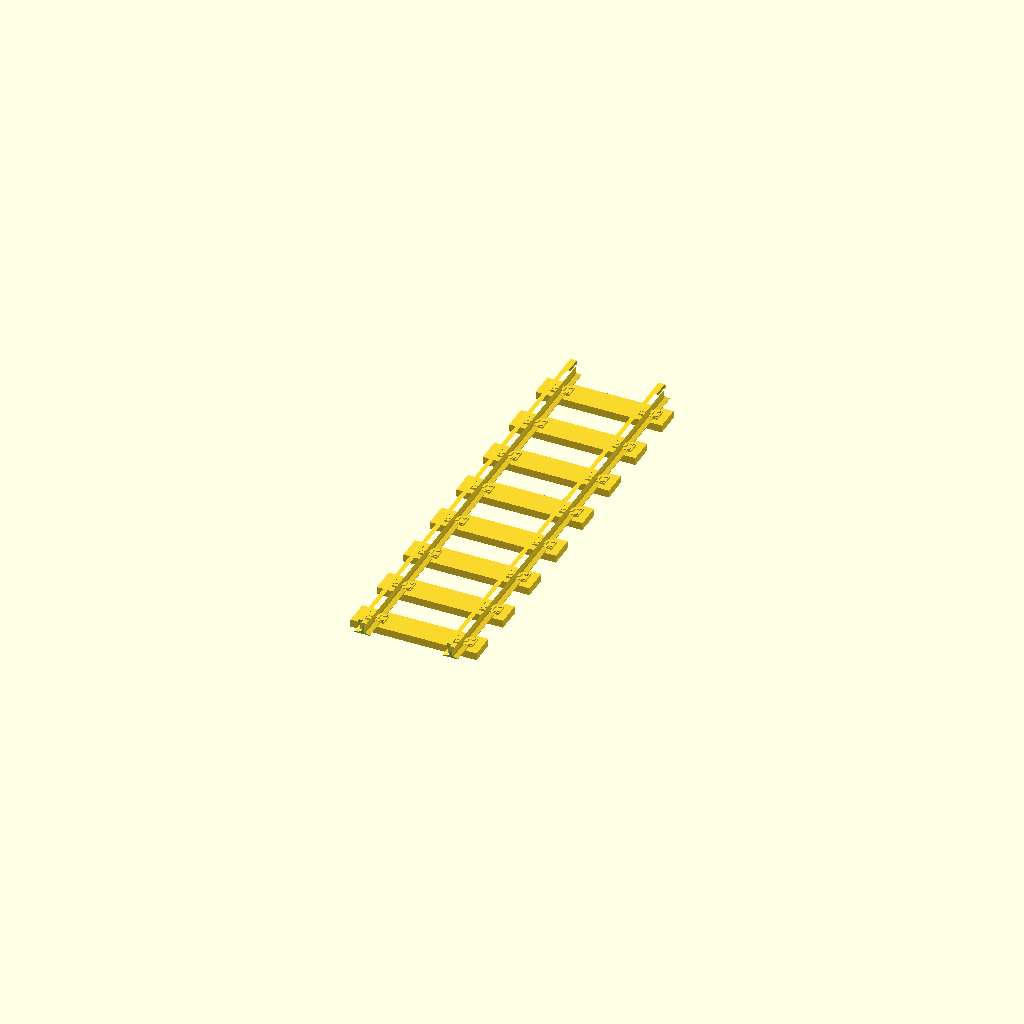
Cell 1: the model at its default parameters.
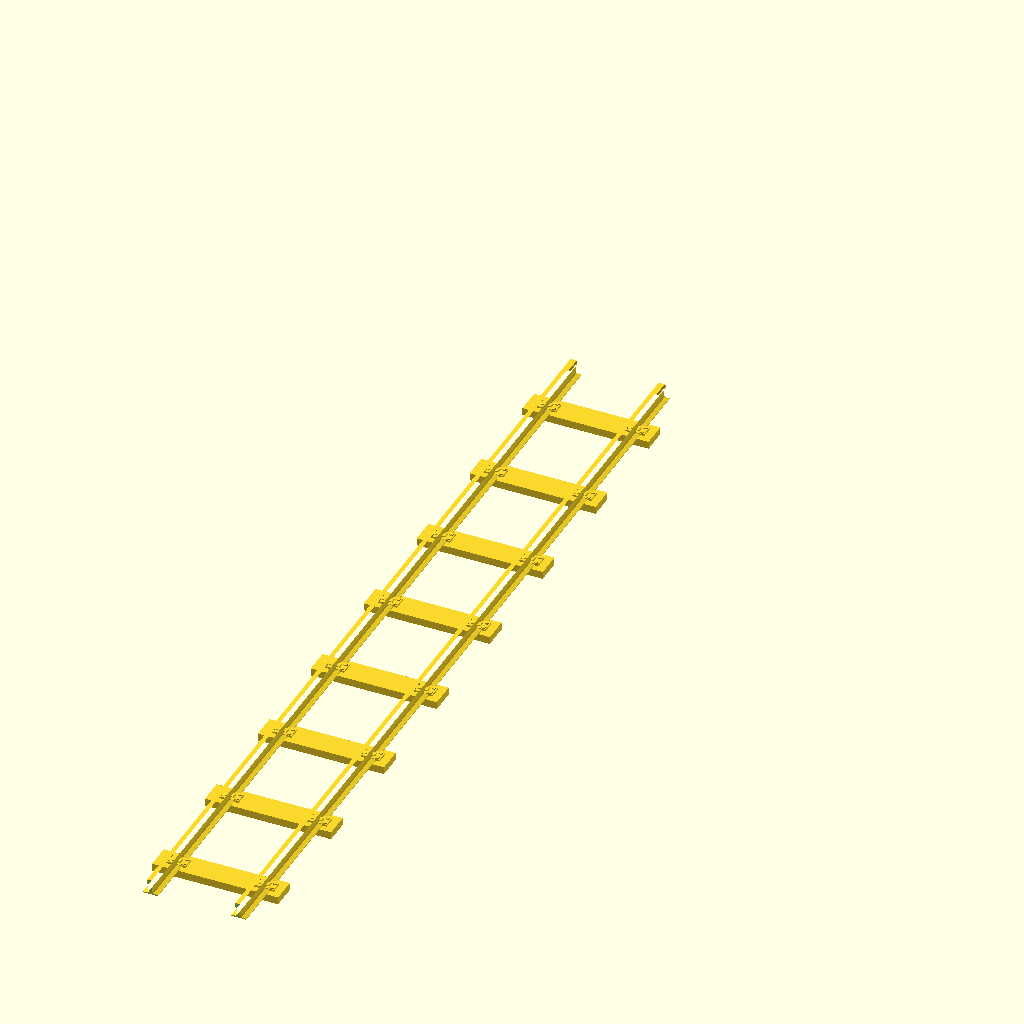
Cell 2 — TrakLength set to 360, the other parameters unchanged.
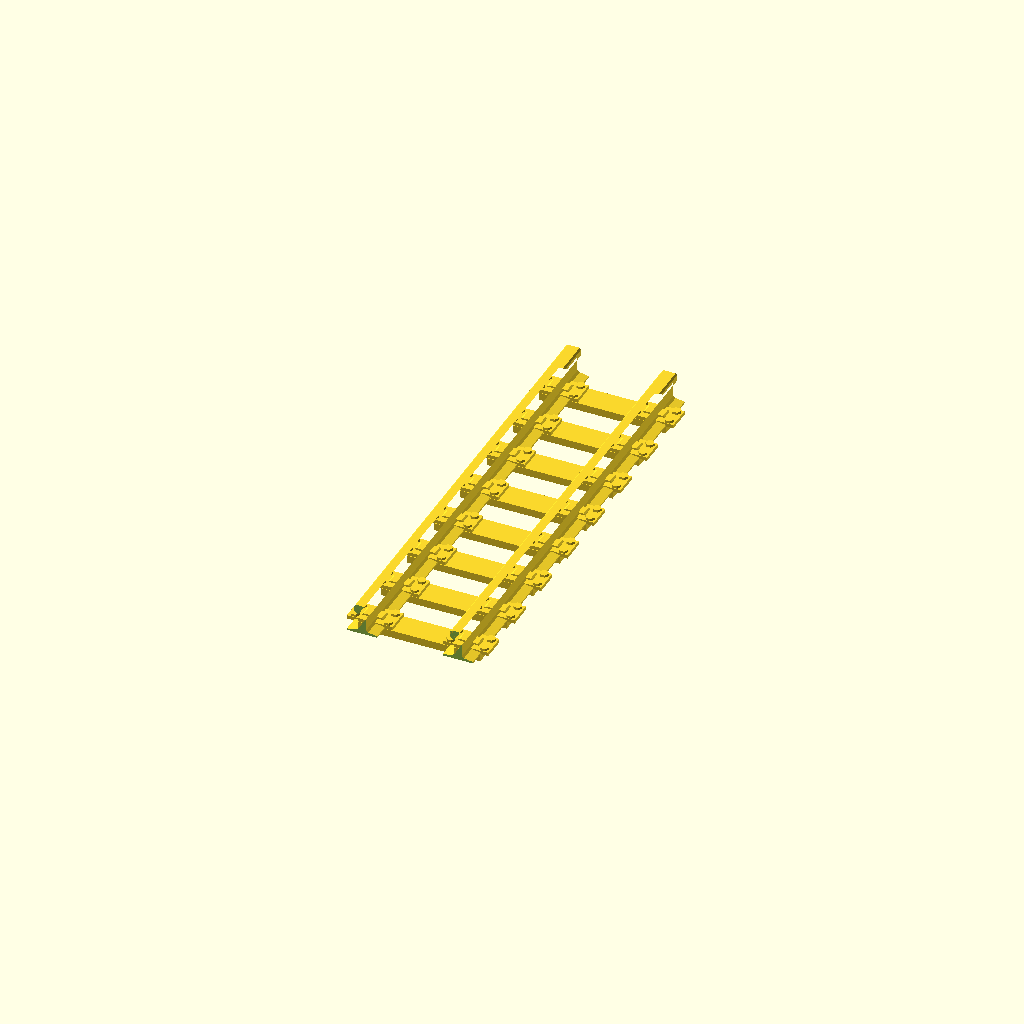
Cell 3 — RailHt set to 12, the other parameters unchanged.
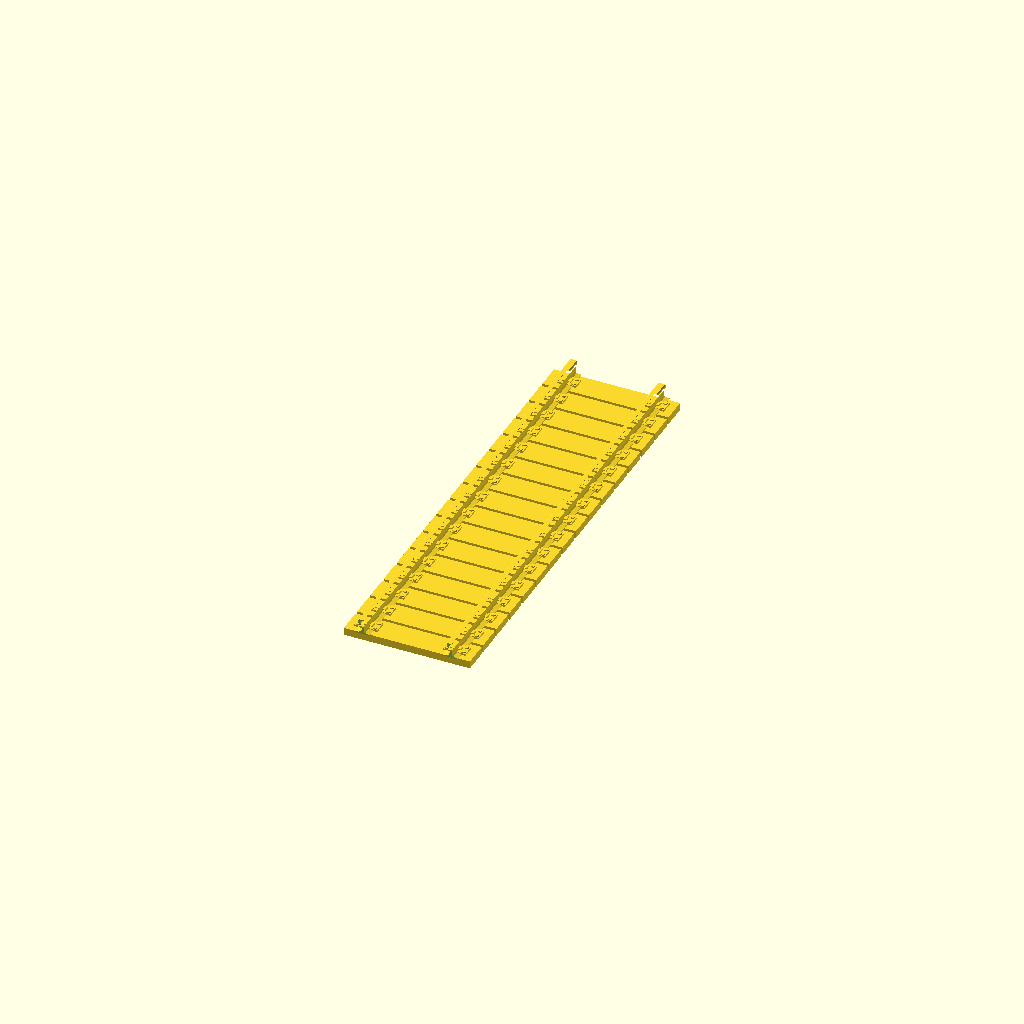
Cell 4 — NoSlprs set to 16, the other parameters unchanged.
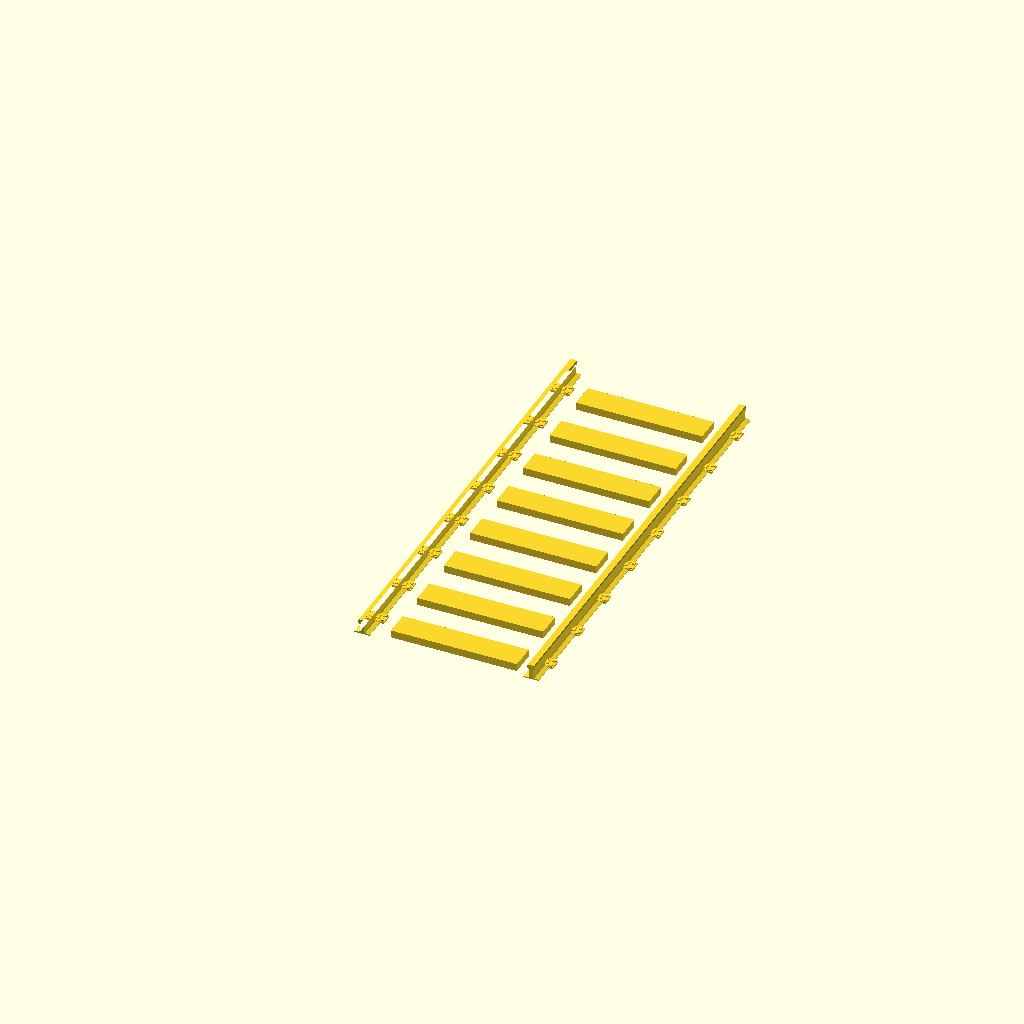
Cell 5: TrakGage = 64 (everything else at default).
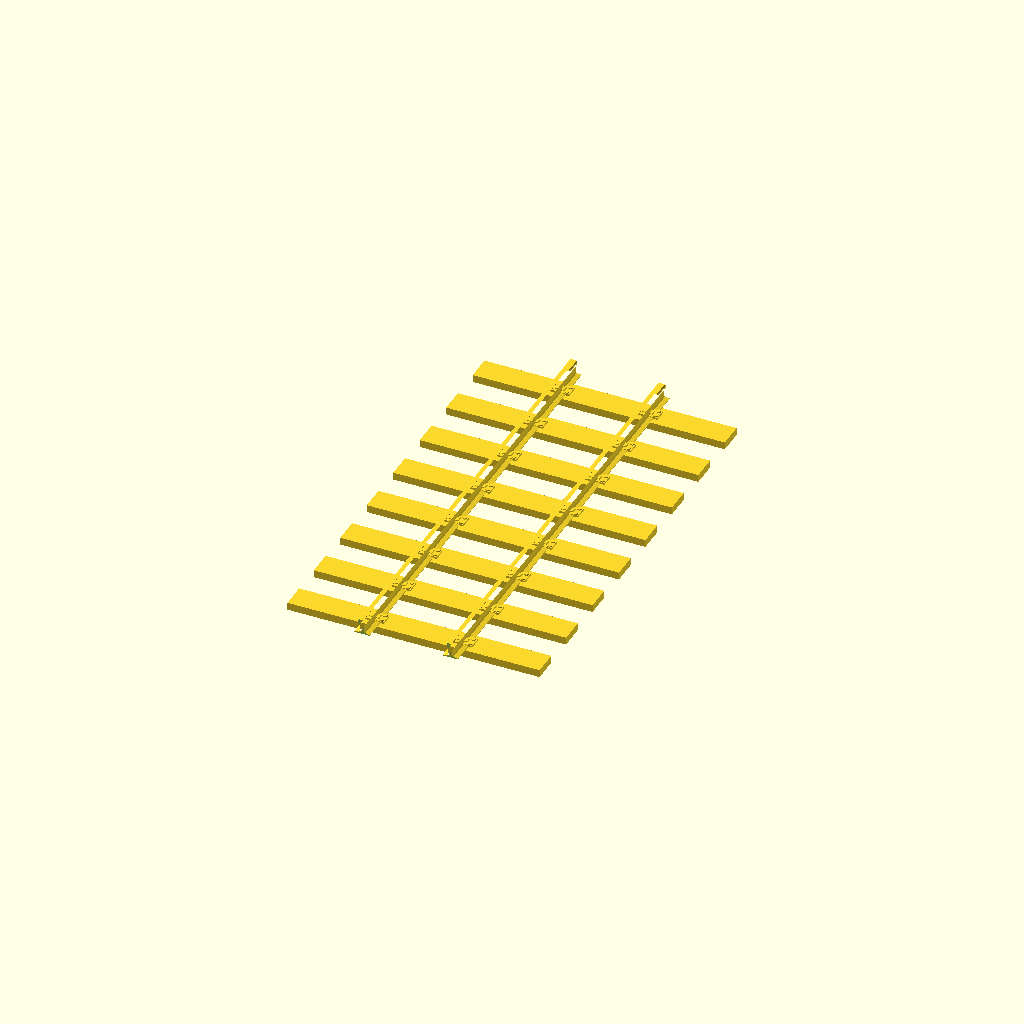
Cell 6: the same model with SlprLn = 100.
One fixed orthographic camera (rotation 55°, 0°, 25°; colour scheme Cornfield) for every cell.
Source of the model, inputs/thingiverse/files/thing-3400628/files/Parametric-RailsLinesv1-Thingiverse.scad:
//Parametric_RailLinesv1.scad
//A script to generate 3D printable railway tracks that can be set for any gauge.

// Created by Hamish Trolove - Feb 2019
//www.techmonkeybusiness.com

//Licensed under a Creative Commons license - attribution
// share alike. CC-BY-SA

//No extra libraries are required and it works under 
//      OpenSCAD 2014 and OpenSCAD 2015.

//Length of Track
TrakLength = 180; 

//Height of the Rail
RailHt = 6;

//Number of Sleepers in TrackLength
NoSlprs = 8;

//Track Gauge (OS Railway System is 32mm)
TrakGage = 32;

//Sleeper length (OS Railway System is 50mm)
SlprLn = 50;

//Sleeper Width (OS Railway System is 10mm)
SlprWd = 10;

//Sleeper height (OS Railway System is 3mm)
SlprHt = 3;

//Track end style. 1 = join between sleepers, 2 = Join on sleepers
TrkTyp = 1;

//To have Sleepers = 1.  No sleepers = 0
SleepersYN = 1;


SLPRSpc =	TrakLength/NoSlprs; 	//Sleeper spacing
TrimCSidesLn = SlprLn*1.2; //End trimming cube length across tracks
TrimCSides = RailHt*1.5+SlprHt*2; //End trimming cube sides

//Conditionals for the different types of track sleeper placements
ShiftSlp = (TrkTyp==1)? (-0.5*SLPRSpc):(0);
NoSlprsAct = (TrkTyp==1)? (NoSlprs):(NoSlprs+1);


//Generate a reusable block for the sleeper ties
module SleeperPad(SLPrN)
{

	translate([0,-(SLPrN-1)*SLPRSpc+ShiftSlp,0])union()
	{
		translate([0,RailHt*0.175,0])rotate([90,0,0])linear_extrude(height = RailHt*0.35)
			{
			scale([RailHt,RailHt])polygon(points=[[-0.35,0.05],[-0.35,0.15],[-0.3,0.175],[0.3,0.175],[0.35,0.15],[0.35,0.05],[-0.35,0.05]]);
			}
		translate([0,0,RailHt*0.06])cube([RailHt*1.5,RailHt*0.8,RailHt*0.12],center = true);
		translate([RailHt*0.55,RailHt*0.25,RailHt*0.16])cylinder(r = RailHt*0.15, h = RailHt*0.08, center = true, $fn = 6);
		translate([RailHt*0.55,-RailHt*0.25,RailHt*0.16])cylinder(r = RailHt*0.15, h = RailHt*0.08, center = true, $fn = 6);
		translate([-RailHt*0.55,RailHt*0.25,RailHt*0.16])cylinder(r = RailHt*0.15, h = RailHt*0.08, center = true, $fn = 6);
		translate([-RailHt*0.55,-RailHt*0.25,RailHt*0.16])cylinder(r = RailHt*0.15, h = RailHt*0.08, center = true, $fn = 6);
	}
}


module StraightRail()
{
	rotate([90,0,0])linear_extrude(height = TrakLength)
	{
		scale([RailHt,RailHt])
		polygon(points=[[-0.5,0],[-0.5,0.05],[-0.2,0.1],[-0.125,0.15],[-0.125,0.65],[-0.2,0.7],[-0.25,0.75],[-0.25,0.95],[-0.2,1],[0.2,1],[0.25,0.95],[0.25,0.75],[0.2,0.7],[0.125,0.65],[0.125,0.15],[0.2,0.1],[0.5,0.05],[0.5,0],[-0.5,0]],center = true, convexity = 10);
	}
}

module EndTrimmers()
{
	translate([0.25*TrimCSidesLn+0.5*RailHt,0.5*TrimCSides,0.20*TrimCSides])cube([TrimCSidesLn,TrimCSides,TrimCSides],center = true);
	translate([0.25*TrimCSidesLn+0.5*RailHt,-TrakLength-0.5*TrimCSides,0.20*TrimCSides])cube([TrimCSidesLn,TrimCSides,TrimCSides],center = true);
}

module CompStrtRails()
{
	union()
	{
		StraightRail();	
		for (SlprCount = [1:1:NoSlprsAct])
		{
			SleeperPad(SlprCount);
		}
	}
}



//Generating a complete Straight Rail
difference(){
	union()
	{
		CompStrtRails();
		translate([TrakGage+0.5*RailHt,0,0])CompStrtRails();  //The adjustment
	// to the gauge is to account for the width of the rail.

		if(SleepersYN == 1)
		{
			//Add sleepers
			for (SlprCount = [1:1:NoSlprsAct])
			{
				translate([0.5*(TrakGage+0.5*RailHt),-(SlprCount-1)*SLPRSpc+ShiftSlp,-SlprHt*0.5])cube([SlprLn,SlprWd,SlprHt],center = true);	
			}
		}
	}
	EndTrimmers();
}
Parameter table extracted from the source (name, type, default, range or options):
TrakLength: number, default 180
RailHt: number, default 6
NoSlprs: number, default 8
TrakGage: number, default 32
SlprLn: number, default 50
SlprWd: number, default 10
SlprHt: number, default 3
TrkTyp: number, default 1
SleepersYN: number, default 1
